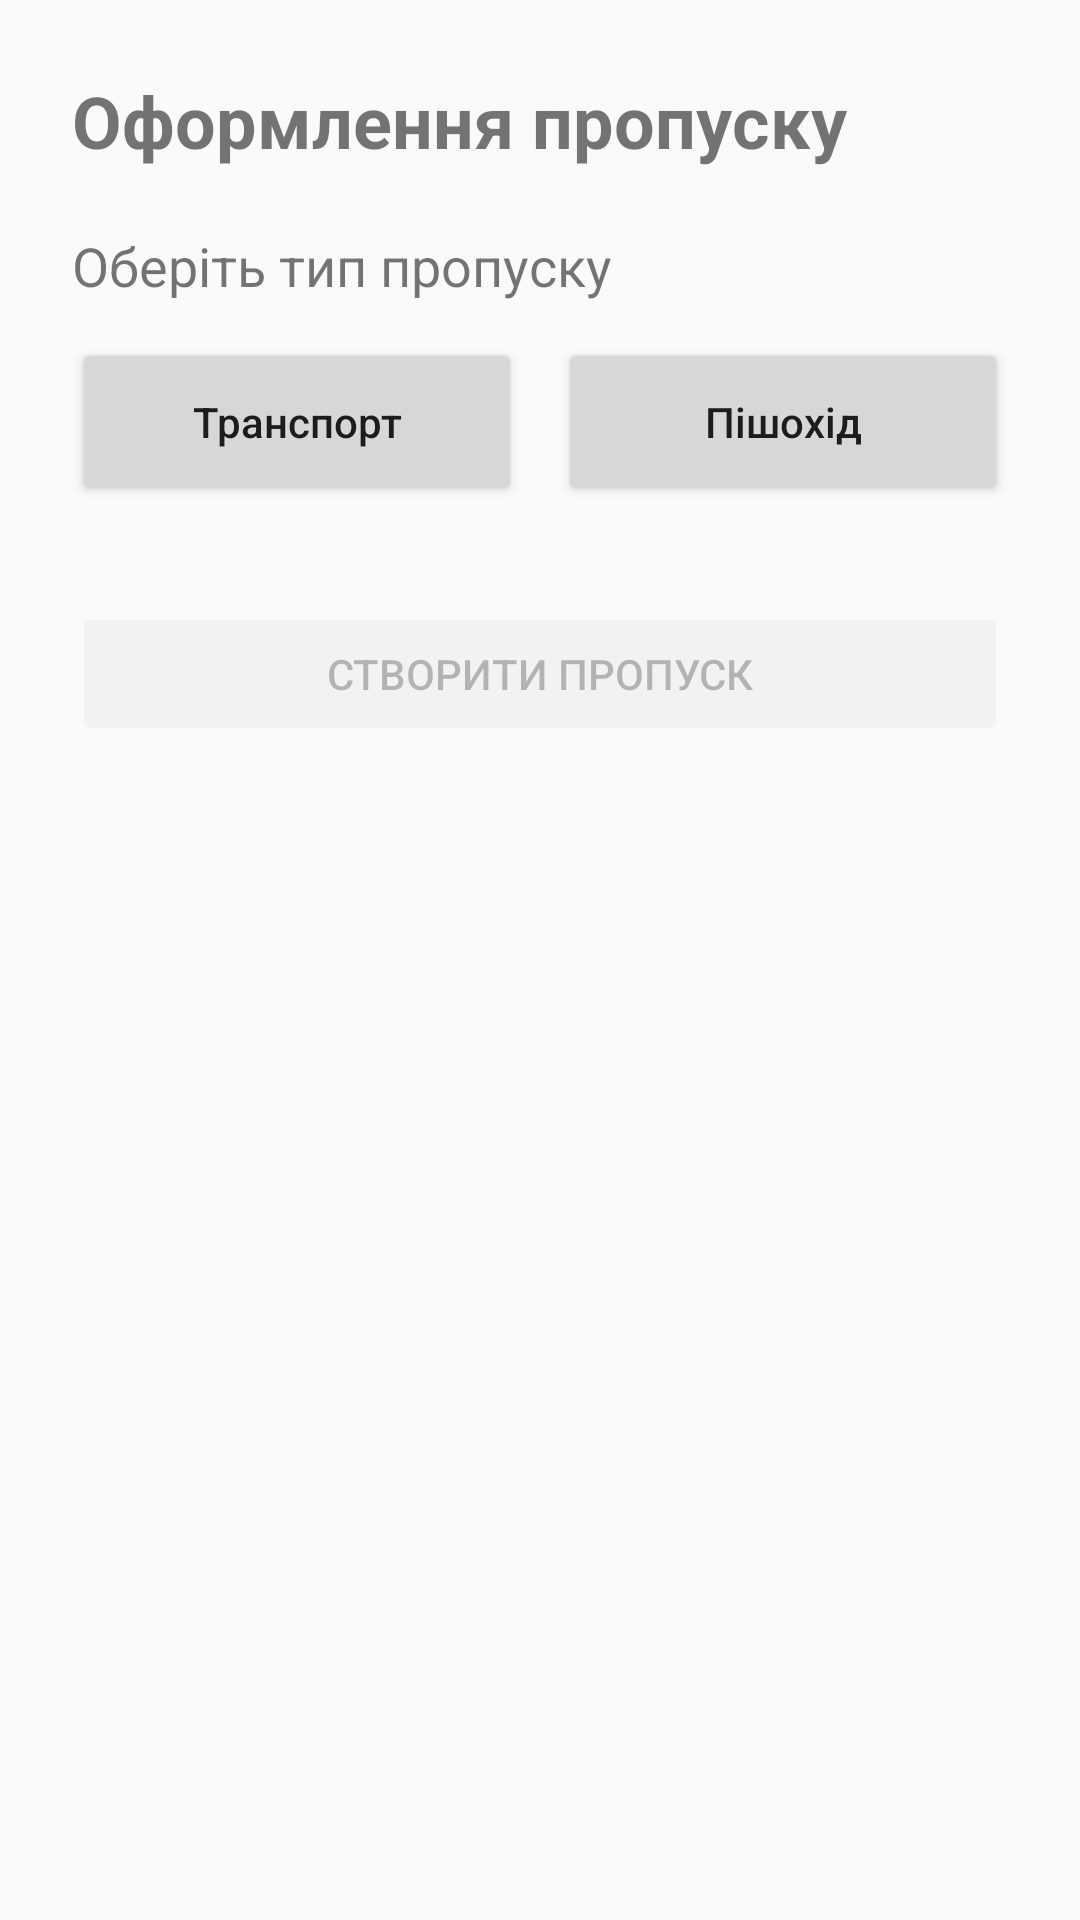

Reconstruct the res/layout file that produces this screen, plus the resources it refers to.
<!-- AndroidManifest.xml: application theme Theme.DPSU -->
<!-- res/layout/activity_ticket_type_selection.xml -->
<?xml version="1.0" encoding="utf-8"?>
<ScrollView xmlns:android="http://schemas.android.com/apk/res/android"
    android:layout_width="match_parent"
    android:layout_height="match_parent">

    <LinearLayout
        android:layout_width="match_parent"
        android:layout_height="wrap_content"
        android:layout_margin="24dp"
        android:orientation="vertical">

        <TextView
            android:layout_width="wrap_content"
            android:layout_height="wrap_content"
            android:text="Оформлення пропуску"
            android:textSize="24sp"
            android:textStyle="bold" />

        <TextView
            android:layout_width="wrap_content"
            android:layout_height="wrap_content"
            android:layout_marginTop="20dp"
            android:text="Оберіть тип пропуску"
            android:textSize="18sp" />

        
        <LinearLayout
            android:layout_width="match_parent"
            android:layout_height="wrap_content"
            android:layout_marginTop="12dp"
            android:orientation="horizontal">

            <Button
                android:id="@+id/btnTransport"
                android:layout_width="0dp"
                android:layout_height="56dp"
                android:layout_marginEnd="6dp"
                android:layout_weight="1"
                android:text="Транспорт"
                android:textAllCaps="false" />

            <Button
                android:id="@+id/btnPedestrian"
                android:layout_width="0dp"
                android:layout_height="56dp"
                android:layout_marginStart="6dp"
                android:layout_weight="1"
                android:text="Пішохід"
                android:textAllCaps="false" />

        </LinearLayout>

        
        <LinearLayout
            android:id="@+id/transportFieldsLayout"
            android:layout_width="match_parent"
            android:layout_height="wrap_content"
            android:layout_marginTop="24dp"
            android:orientation="vertical"
            android:visibility="gone">

            <TextView
                android:layout_width="wrap_content"
                android:layout_height="wrap_content"
                android:text="Дані транспортного засобу"
                android:textSize="20sp"
                android:textStyle="bold" />

            <EditText
                android:id="@+id/etPlateNumber"
                android:layout_width="match_parent"
                android:layout_height="wrap_content"
                android:layout_marginTop="12dp"
                android:hint="Державний номер"
                android:inputType="textCapCharacters" />

            <EditText
                android:id="@+id/etVehicleBrand"
                android:layout_width="match_parent"
                android:layout_height="wrap_content"
                android:layout_marginTop="12dp"
                android:hint="Марка транспортного засобу" />

            <EditText
                android:id="@+id/etVehicleModel"
                android:layout_width="match_parent"
                android:layout_height="wrap_content"
                android:layout_marginTop="12dp"
                android:hint="Модель транспортного засобу" />

            <EditText
                android:id="@+id/etDriverName"
                android:layout_width="match_parent"
                android:layout_height="wrap_content"
                android:layout_marginTop="12dp"
                android:hint="ПІБ водія" />

        </LinearLayout>

        
        <LinearLayout
            android:id="@+id/pedestrianFieldsLayout"
            android:layout_width="match_parent"
            android:layout_height="wrap_content"
            android:layout_marginTop="24dp"
            android:orientation="vertical"
            android:visibility="gone">

            <TextView
                android:layout_width="wrap_content"
                android:layout_height="wrap_content"
                android:text="Дані пішохода"
                android:textSize="20sp"
                android:textStyle="bold" />

            <EditText
                android:id="@+id/etPedestrianName"
                android:layout_width="match_parent"
                android:layout_height="wrap_content"
                android:layout_marginTop="12dp"
                android:hint="ПІБ пішохода"
                android:inputType="textPersonName" />

            <EditText
                android:id="@+id/etDocumentNumber"
                android:layout_width="match_parent"
                android:layout_height="wrap_content"
                android:layout_marginTop="12dp"
                android:hint="Серія та номер документа" />

            <EditText
                android:id="@+id/etBirthDate"
                android:layout_width="match_parent"
                android:layout_height="wrap_content"
                android:layout_marginTop="12dp"
                android:hint="Дата народження"
                android:inputType="date" />

        </LinearLayout>

        <Button
            android:id="@+id/btnCreateTicket"
            android:layout_width="match_parent"
            android:layout_height="wrap_content"
            android:layout_marginTop="32dp"
            android:enabled="false"
            android:text="Створити пропуск" />

    </LinearLayout>

</ScrollView>
<!-- resources referenced by this layout -->
<resources>
  <style name="Theme.DPSU" parent="android:Theme.Material.Light.NoActionBar" />
</resources>
